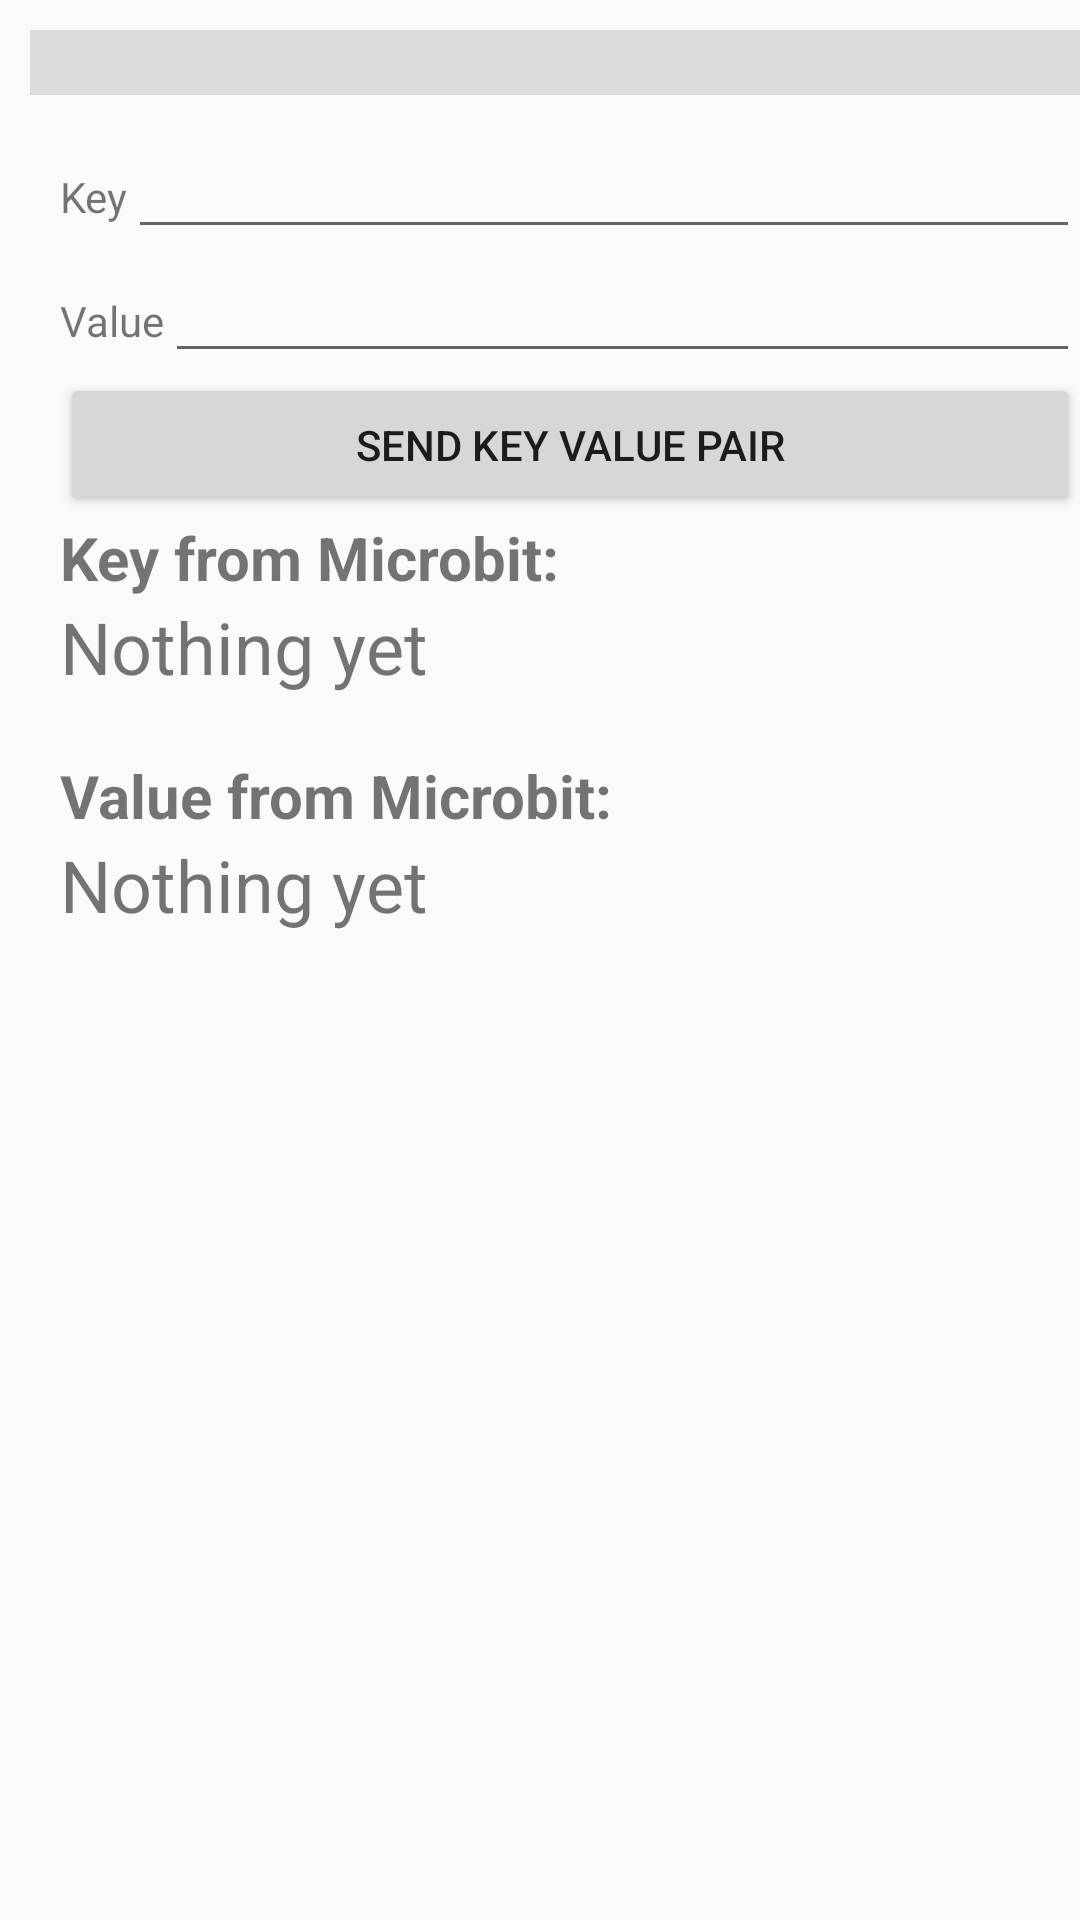

Write the Android layout XML for this screen, with the resource values it uses.
<!-- AndroidManifest.xml: application theme AppTheme -->
<!-- res/layout/activity_uart_kv.xml -->
<?xml version="1.0" encoding="utf-8"?>
<LinearLayout xmlns:android="http://schemas.android.com/apk/res/android"
    android:layout_width="fill_parent"
    android:layout_height="fill_parent"
    android:orientation="vertical"
    android:paddingBottom="10dip"
    android:paddingLeft="10dip"
    android:paddingTop="10dip">

    <TextView
        android:id="@+id/message"
        android:layout_width="fill_parent"
        android:layout_height="wrap_content"
        android:gravity="center"
        android:paddingLeft="10dip"
        android:background="@color/message_background"
        android:textSize="16dp"
        android:text="" />


    <ScrollView xmlns:android="http://schemas.android.com/apk/res/android"
        android:layout_width="fill_parent"
        android:layout_height="fill_parent">

        <LinearLayout xmlns:android="http://schemas.android.com/apk/res/android"
            android:layout_width="fill_parent"
            android:layout_height="fill_parent"
            android:orientation="vertical"
            android:paddingBottom="10dip"
            android:paddingLeft="10dip"
            android:paddingTop="10dip">

            
                        <LinearLayout
                            android:orientation="horizontal"
                            android:layout_width="match_parent"
                            android:layout_height="wrap_content" >

                            <TextView
                                android:layout_width="wrap_content"
                                android:layout_height="wrap_content"
                                android:text="Key"
                                android:id="@+id/textView3" />

                            <EditText
                                android:layout_width="match_parent"
                                android:layout_height="wrap_content"
                                android:id="@+id/kv_send_key_text" />
                        </LinearLayout>


                        <LinearLayout
                            android:orientation="horizontal"
                            android:layout_width="match_parent"
                            android:layout_height="wrap_content">

                            <TextView
                                android:layout_width="wrap_content"
                                android:layout_height="wrap_content"
                                android:text="Value"
                                android:id="@+id/textView2" />

                            <EditText
                                android:layout_width="match_parent"
                                android:layout_height="wrap_content"
                                android:id="@+id/kv_send_value_text" />
                        </LinearLayout>


                        <Button
                            android:id="@+id/buttonKV"
                            android:layout_width="match_parent"
                            android:layout_height="wrap_content"
                            android:text="Send Key Value Pair"
                            android:onClick="onSendKeyValue" />

                        <TextView
                            android:layout_width="match_parent"
                            android:layout_height="wrap_content"
                            android:layout_centerHorizontal="true"
                            android:textStyle="bold"
                            android:textSize="20dp"
                            android:text="Key from Microbit:"/>
                        <TextView
                            android:id="@+id/kv_key_recvd"
                            android:layout_width="match_parent"
                            android:layout_height="wrap_content"
                            android:layout_centerHorizontal="true"
                            android:textSize="24dp"
                            android:layout_marginBottom="20dp"
                            android:text="Nothing yet"/>
                        <TextView
                            android:layout_width="match_parent"
                            android:layout_height="wrap_content"
                            android:layout_centerHorizontal="true"
                            android:textStyle="bold"
                            android:textSize="20dp"
                            android:text="Value from Microbit:"/>
                        <TextView
                            android:id="@+id/kv_value_recvd"
                            android:layout_width="match_parent"
                            android:layout_height="wrap_content"
                            android:layout_centerHorizontal="true"
                            android:textSize="24dp"
                            android:layout_marginBottom="20dp"
                            android:text="Nothing yet"/>
                    </LinearLayout>

                </ScrollView>

            </LinearLayout>
<!-- resources referenced by this layout -->
<resources>
  <color name="message_background">#DCDCDC</color>
  <string name="kv_send_btn">Send string</string>
  <string name="kv_string_rcvd_label">String received from Microbit:</string>
  <string name="kv_string_send_label">Enter string to send to Microbit:</string>
  <style name="AppTheme" parent="Theme.AppCompat.Light.DarkActionBar">
          
          <item name="colorPrimary">@color/colorPrimary</item>
          <item name="colorPrimaryDark">@color/colorPrimaryDark</item>
          <item name="colorAccent">@color/colorAccent</item>
      </style>
  <color name="colorPrimary">#3F51B5</color>
  <color name="colorPrimaryDark">#303F9F</color>
  <color name="colorAccent">#FF4081</color>
</resources>
